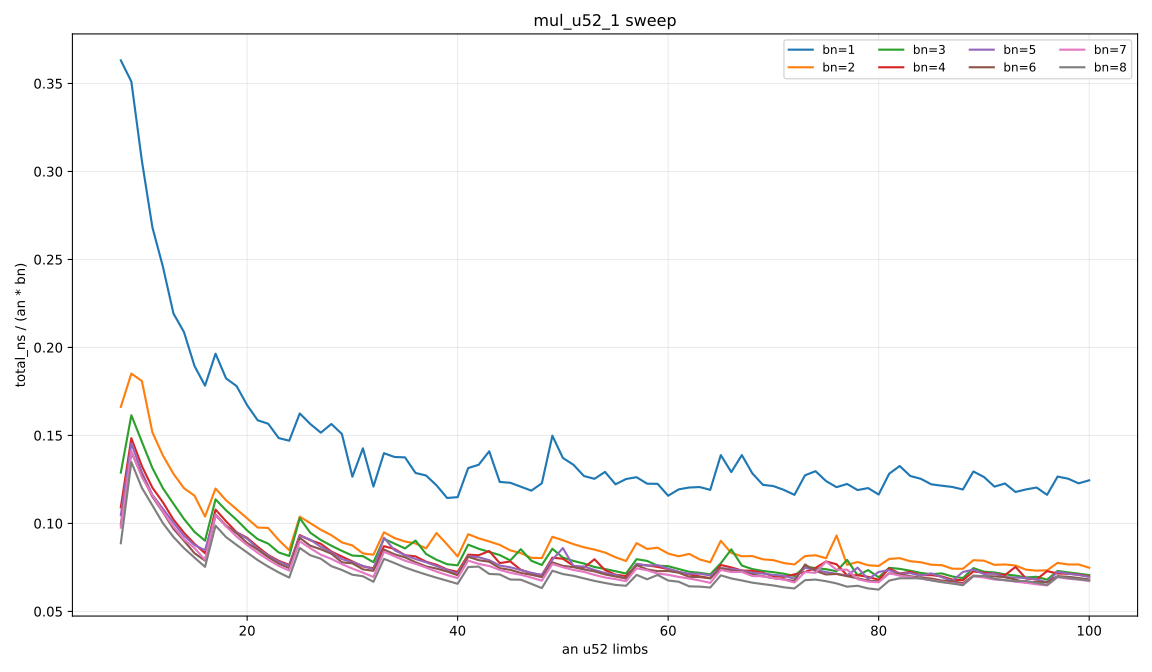

Source data for this figure (header and first rows):
an52, bn52, total_ns, ns_per_limb
8, 1, 2.905, 0.3631
9, 1, 3.16, 0.3511
10, 1, 3.061, 0.3061
11, 1, 2.951, 0.2682
12, 1, 2.95, 0.2459
13, 1, 2.851, 0.2193
14, 1, 2.922, 0.2087
15, 1, 2.842, 0.1894
16, 1, 2.853, 0.1783
17, 1, 3.34, 0.1964
18, 1, 3.283, 0.1824
19, 1, 3.382, 0.178
20, 1, 3.344, 0.1672
21, 1, 3.331, 0.1586
22, 1, 3.446, 0.1567
23, 1, 3.415, 0.1485
24, 1, 3.528, 0.147
25, 1, 4.062, 0.1625
26, 1, 4.069, 0.1565
27, 1, 4.092, 0.1516
28, 1, 4.382, 0.1565
29, 1, 4.375, 0.1509
30, 1, 3.797, 0.1266
31, 1, 4.423, 0.1427
32, 1, 3.87, 0.1209
33, 1, 4.617, 0.1399
34, 1, 4.683, 0.1377
35, 1, 4.813, 0.1375
36, 1, 4.632, 0.1287
37, 1, 4.707, 0.1272
38, 1, 4.621, 0.1216
39, 1, 4.464, 0.1145
40, 1, 4.597, 0.1149
41, 1, 5.39, 0.1315
42, 1, 5.6, 0.1333
43, 1, 6.062, 0.141
44, 1, 5.437, 0.1236
45, 1, 5.539, 0.1231
46, 1, 5.56, 0.1209
47, 1, 5.575, 0.1186
48, 1, 5.894, 0.1228
49, 1, 7.341, 0.1498
50, 1, 6.859, 0.1372
51, 1, 6.801, 0.1333
52, 1, 6.6, 0.1269
53, 1, 6.643, 0.1253
54, 1, 6.98, 0.1293
55, 1, 6.722, 0.1222
56, 1, 7.013, 0.1252
57, 1, 7.197, 0.1263
58, 1, 7.109, 0.1226
59, 1, 7.226, 0.1225
60, 1, 6.944, 0.1157
61, 1, 7.279, 0.1193
62, 1, 7.465, 0.1204
63, 1, 7.601, 0.1207
64, 1, 7.621, 0.1191
65, 1, 9.023, 0.1388
66, 1, 8.525, 0.1292
67, 1, 9.3, 0.1388
... 684 more rows
